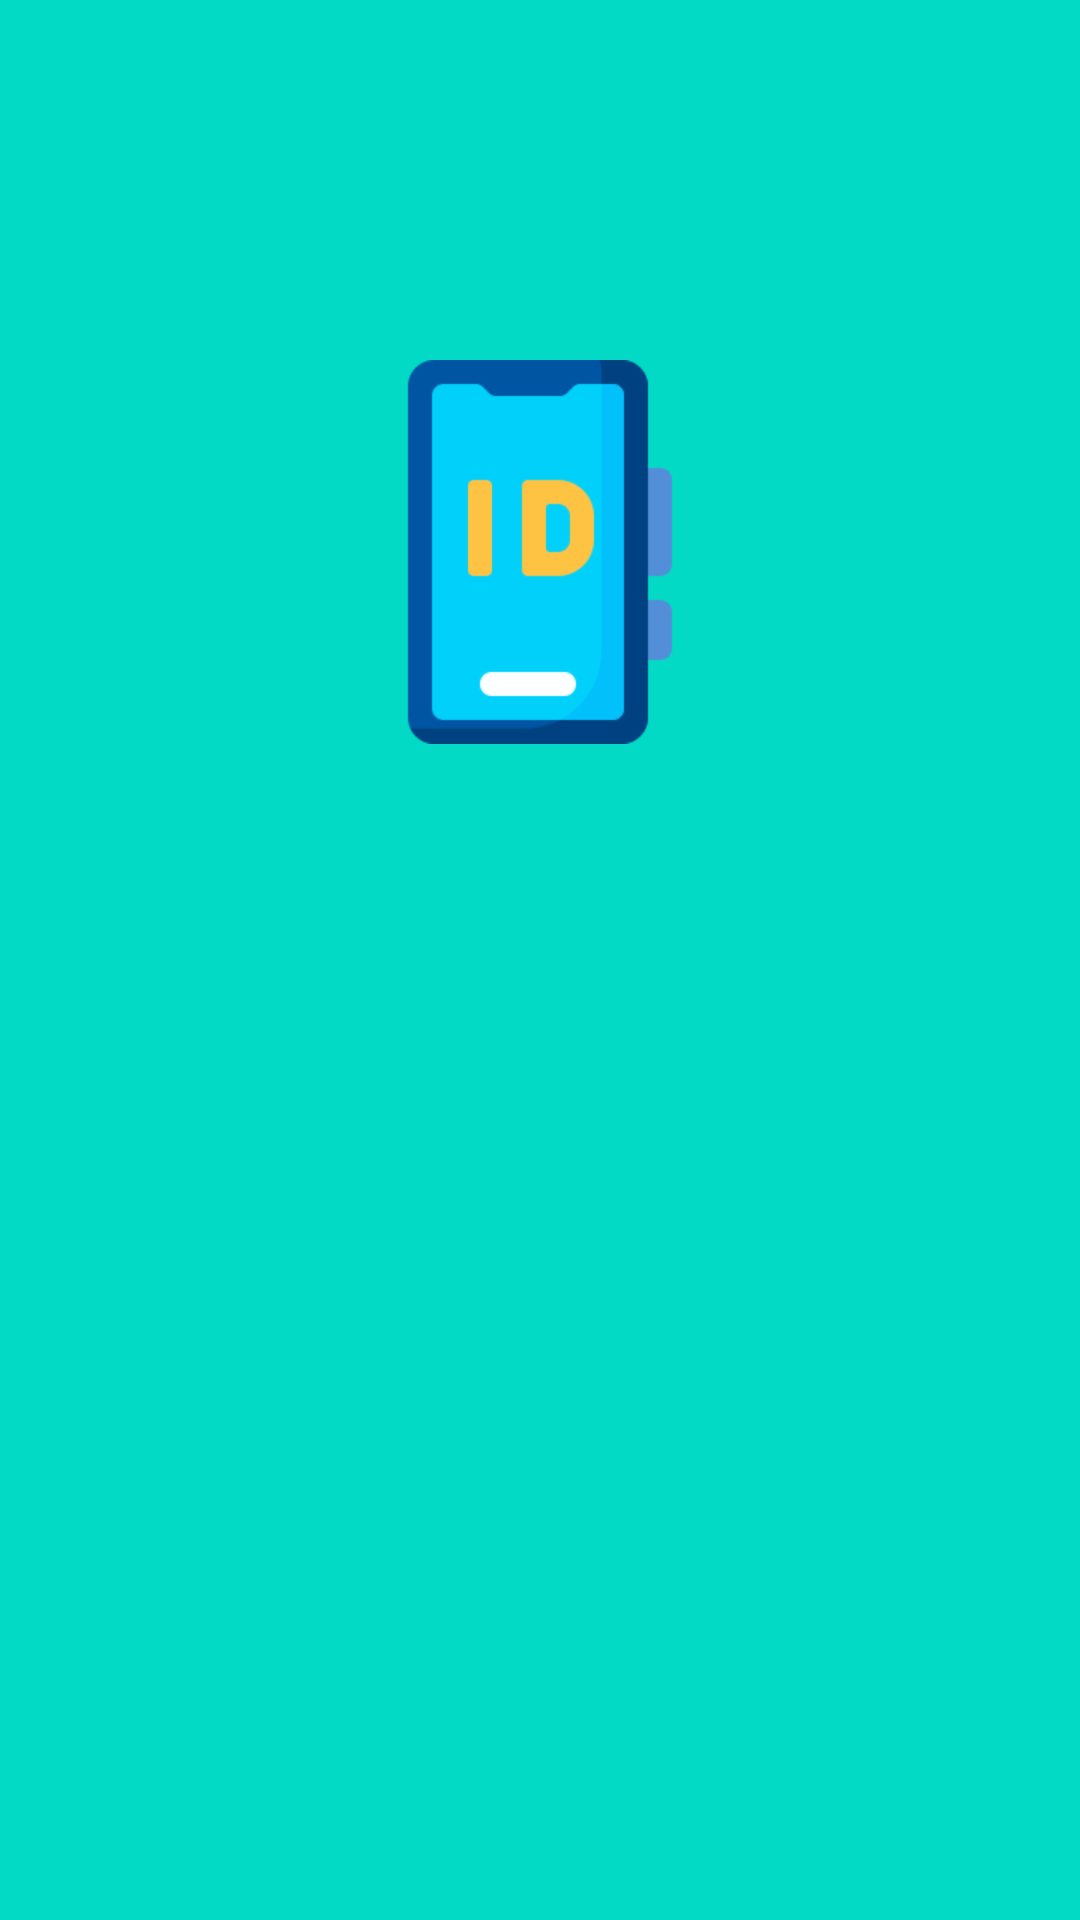

Write the Android layout XML for this screen, with the resource values it uses.
<!-- AndroidManifest.xml: application theme Theme.AndroidIdChanger -->
<!-- res/layout/activity_splash.xml -->
<?xml version="1.0" encoding="utf-8"?>
<androidx.constraintlayout.widget.ConstraintLayout xmlns:android="http://schemas.android.com/apk/res/android"
    xmlns:app="http://schemas.android.com/apk/res-auto"
    xmlns:tools="http://schemas.android.com/tools"
    android:layout_width="match_parent"
    android:layout_height="match_parent"
    android:background="@color/teal_200"
    tools:context=".act.SplashActivity">

    <ImageView
        android:layout_width="wrap_content"
        android:layout_height="wrap_content"
        android:src="@drawable/logo"
        android:layout_marginTop="120dp"
        app:layout_constraintLeft_toLeftOf="parent"
        app:layout_constraintRight_toRightOf="parent"
        app:layout_constraintTop_toTopOf="parent" />

</androidx.constraintlayout.widget.ConstraintLayout>
<!-- resources referenced by this layout -->
<resources>
  <!-- drawable logo: png bitmap (drawable-xhdpi, 4636 bytes) -->
  <style name="Theme.AndroidIdChanger" parent="Theme.MaterialComponents.DayNight.DarkActionBar">
          
          <item name="colorPrimary">@color/purple_500</item>
          <item name="colorPrimaryVariant">@color/purple_700</item>
          <item name="colorOnPrimary">@color/white</item>
          
          <item name="colorSecondary">@color/teal_200</item>
          <item name="colorSecondaryVariant">@color/teal_700</item>
          <item name="colorOnSecondary">@color/black</item>
          
          <item name="android:statusBarColor">?attr/colorPrimaryVariant</item>
          
      </style>
  <!-- not gathered from this repository: default colours our renderer supplied (Android Studio template values) -->
  <color name="purple_500">#FF6200EE</color>
  <color name="purple_700">#FF3700B3</color>
  <color name="teal_200">#FF03DAC5</color>
  <color name="teal_700">#FF018786</color>
  <color name="black">#FF000000</color>
  <color name="white">#FFFFFFFF</color>
</resources>
